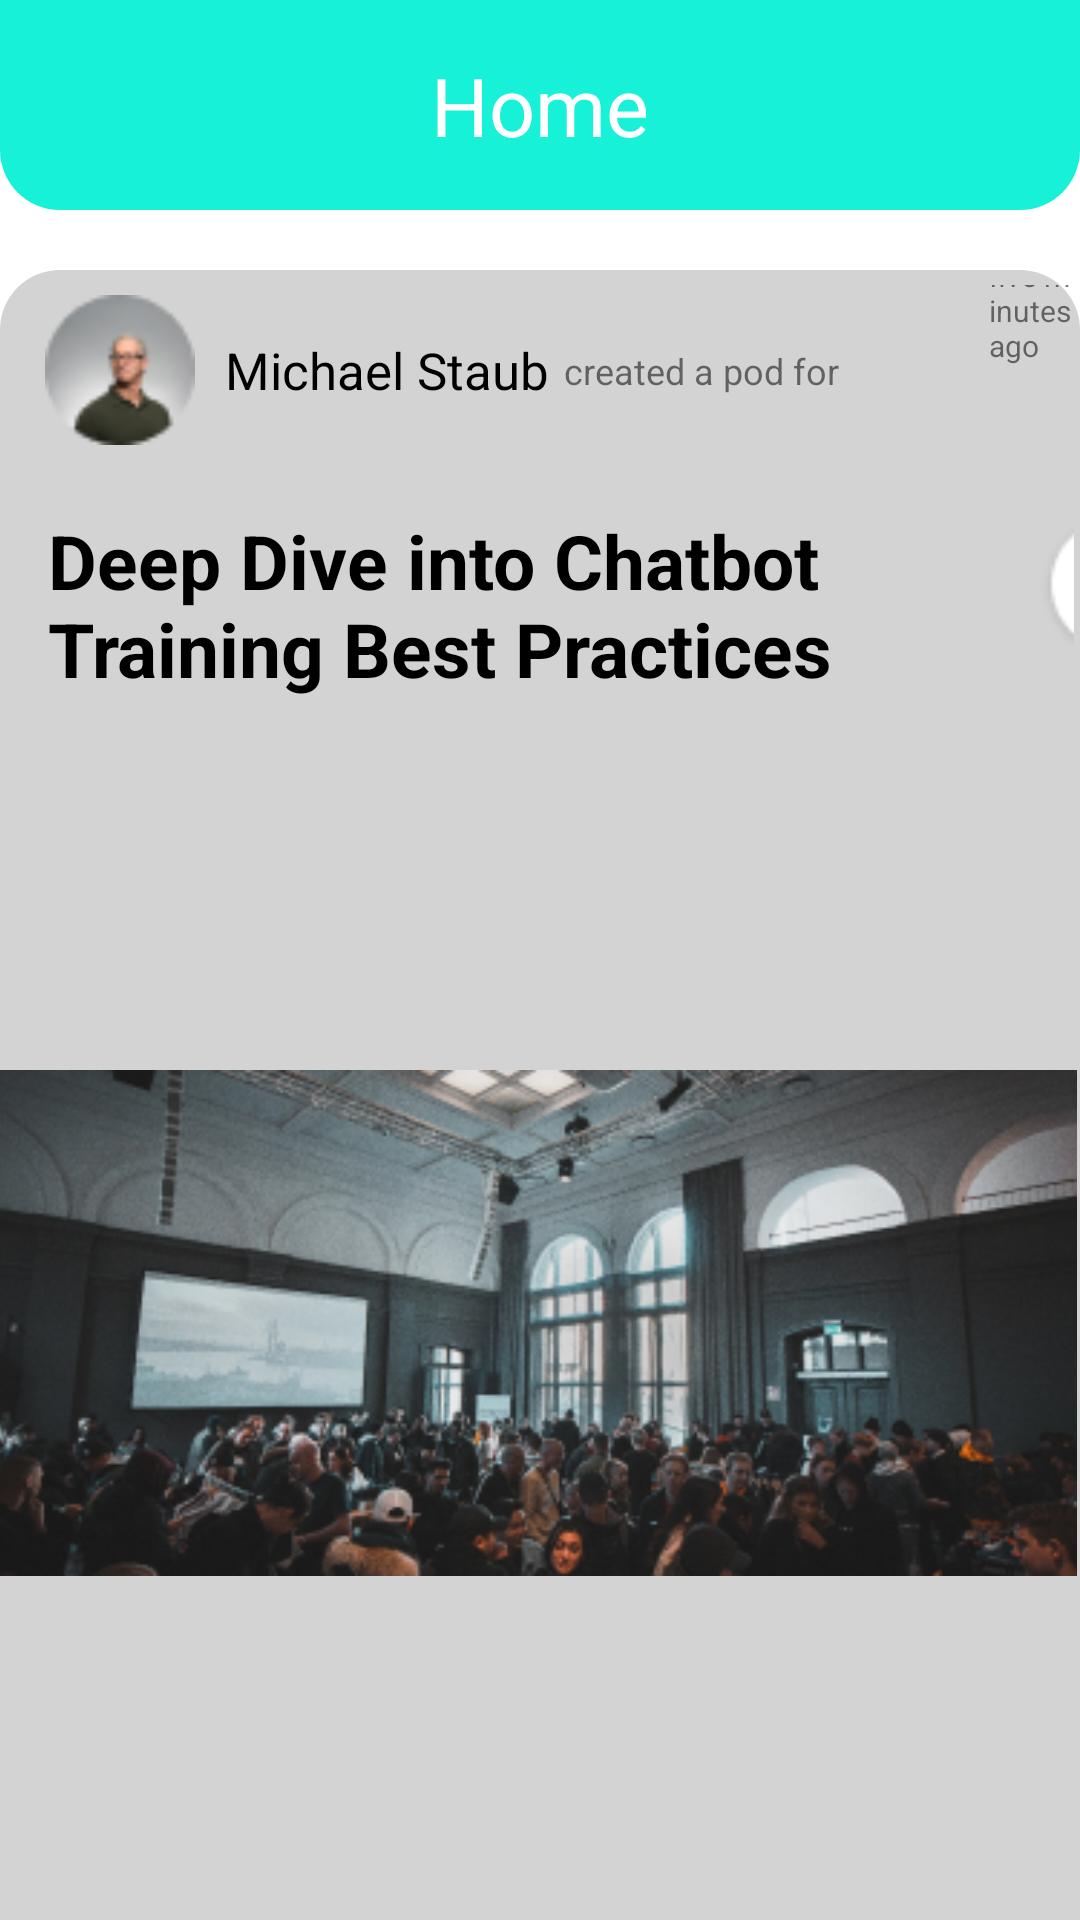

Reconstruct the res/layout file that produces this screen, plus the resources it refers to.
<!-- AndroidManifest.xml: application theme Theme.Midterm2yuldashov -->
<!-- res/layout/activity_animation.xml -->
<?xml version="1.0" encoding="utf-8"?>
<androidx.constraintlayout.motion.widget.MotionLayout xmlns:android="http://schemas.android.com/apk/res/android"
    xmlns:app="http://schemas.android.com/apk/res-auto"
    xmlns:tools="http://schemas.android.com/tools"
    android:layout_width="match_parent"
    android:layout_height="match_parent"
    app:layoutDescription="@xml/activity_animation_scene"
    tools:context=".MainActivity">

    <androidx.appcompat.widget.Toolbar
        android:id="@+id/toolbar"
        android:layout_width="match_parent"
        android:layout_height="70dp"
        android:background="@drawable/shape2"
        app:layout_constraintEnd_toEndOf="parent"
        app:layout_constraintHorizontal_bias="0.0"
        app:layout_constraintStart_toStartOf="parent"
        app:layout_constraintTop_toTopOf="parent">

        <TextView
            style="@style/Home"
            android:layout_width="wrap_content"
            android:layout_height="wrap_content"
            android:layout_gravity="center" />

    </androidx.appcompat.widget.Toolbar>

    <RelativeLayout
        android:id="@+id/relativeLayout"
        android:layout_width="match_parent"
        android:layout_height="600dp"
        android:layout_marginTop="20dp"
        android:background="@drawable/shape"
        app:layout_constraintBottom_toBottomOf="parent"
        app:layout_constraintEnd_toEndOf="parent"
        app:layout_constraintHorizontal_bias="0.0"
        app:layout_constraintStart_toStartOf="parent"
        app:layout_constraintTop_toBottomOf="@+id/toolbar"
        app:layout_constraintVertical_bias="0.0">

        <LinearLayout
            android:id="@+id/parent"
            android:layout_width="match_parent"
            android:layout_height="wrap_content"
            android:layout_alignParentStart="true"
            android:layout_alignParentTop="true"
            android:layout_alignParentEnd="true"
            android:layout_marginTop="5dp"
            android:gravity="center_vertical"
            android:orientation="horizontal"
            tools:ignore="UselessParent">

            <ImageView
                android:layout_width="50dp"
                android:layout_height="50dp"
                android:layout_marginStart="15sp"
                android:contentDescription="@string/forpic"
                android:src="@drawable/michael" />

            <TextView
                style="@style/Michael"
                android:layout_width="wrap_content"
                android:layout_height="wrap_content"
                android:layout_marginStart="10sp"
                android:textSize="@dimen/s17" />

            <TextView
                android:layout_width="wrap_content"
                android:layout_height="wrap_content"
                android:layout_marginStart="5sp"
                android:text="@string/created_a_pod_for"
                android:textSize="12sp" />

            <TextView
                android:layout_width="wrap_content"
                android:layout_height="wrap_content"
                android:layout_marginStart="50dp"
                android:layout_marginBottom="20dp"
                android:text="@string/five_minutes_ago"
                android:textSize="10sp"
                tools:ignore="SmallSp" />

        </LinearLayout>

        <LinearLayout
            android:id="@+id/ll2"
            android:layout_width="wrap_content"
            android:layout_height="wrap_content"
            android:layout_below="@+id/parent"
            android:layout_alignParentStart="true"
            android:layout_alignParentEnd="true"
            android:layout_marginTop="18dp"
            android:layout_marginEnd="2dp"
            tools:ignore="UseCompoundDrawables">

            <TextView
                android:layout_width="300dp"
                android:layout_height="80dp"
                android:layout_marginStart="16dp"
                android:text="@string/deep_dive_into_chatbot_training_best_practices"
                android:textColor="@color/black"
                android:textSize="25sp"
                android:textStyle="bold" />

            <ImageView
                android:layout_width="50dp"
                android:layout_height="50dp"
                android:layout_marginStart="30dp"
                android:contentDescription="@string/forpic"
                android:src="@drawable/facebook" />
        </LinearLayout>

        <LinearLayout
            android:id="@+id/ll3"
            android:layout_width="match_parent"
            android:layout_height="220dp"
            android:layout_alignParentStart="true"
            android:layout_alignParentEnd="true"
            android:layout_alignParentBottom="true"
            android:layout_marginStart="-1dp"
            android:layout_marginEnd="1dp"
            android:layout_marginBottom="129dp">

            <ImageView
                android:layout_width="match_parent"
                android:layout_height="200dp"
                android:contentDescription="@string/forpic"
                android:src="@drawable/people"
                app:layout_constraintTop_tobottomOf="@id/ll2" />
        </LinearLayout>

        <LinearLayout
            android:id="@+id/thursday"
            android:layout_width="match_parent"
            android:layout_height="wrap_content"
            android:layout_below="@+id/ll3"
            android:layout_alignParentStart="true"
            android:layout_alignParentEnd="true"
            android:layout_marginStart="0dp"
            android:layout_marginTop="15sp"
            android:layout_marginEnd="0dp"
            android:gravity="center_vertical"
            android:orientation="horizontal"
            app:layout_constraintEnd_toEndOf="parent"
            app:layout_constraintStart_toStartOf="parent"
            app:layout_constraintTop_toBottomOf="@+id/ll3">

            <ImageView
                android:layout_width="wrap_content"
                android:layout_height="wrap_content"
                android:layout_marginStart="@dimen/s17"
                android:contentDescription="@string/forpic"
                android:src="@drawable/calendar" />

            <TextView
                android:layout_width="wrap_content"
                android:layout_height="wrap_content"
                android:layout_marginStart="5dp"
                android:text="@string/thursday_january_10th_4_00_am" />

            <TextView
                android:layout_width="wrap_content"
                android:layout_height="wrap_content"
                android:layout_marginStart="80dp"
                android:text="@string/more_details"
                android:textColor="@color/black" />
        </LinearLayout>

        <LinearLayout
            android:id="@+id/pivotal"
            android:layout_width="match_parent"
            android:layout_height="wrap_content"
            android:layout_below="@+id/thursday"
            android:layout_alignParentStart="true"
            android:layout_alignParentEnd="true"
            android:layout_marginStart="0dp"
            android:layout_marginTop="5dp"
            android:layout_marginEnd="0dp"
            android:gravity="center_vertical"
            android:orientation="horizontal"
            app:layout_constraintEnd_toEndOf="parent"
            app:layout_constraintStart_toStartOf="parent"
            app:layout_constraintTop_toBottomOf="@+id/ll3">

            <ImageView
                android:layout_width="wrap_content"
                android:layout_height="wrap_content"
                android:layout_marginStart="@dimen/s17"
                android:contentDescription="@string/forpic"
                android:src="@drawable/calendar" />

            <TextView
                android:layout_width="wrap_content"
                android:layout_height="wrap_content"
                android:layout_marginStart="5dp"
                android:text="@string/pivotal_labs_875_howard_st_san" />

            <TextView
                android:layout_width="wrap_content"
                android:layout_height="wrap_content"
                android:layout_marginStart="72dp"
                android:text="@string/show_map"
                android:textColor="@color/black" />
        </LinearLayout>

        <LinearLayout
            android:id="@+id/pods"
            android:layout_width="match_parent"
            android:layout_height="wrap_content"
            android:layout_below="@+id/pivotal"
            android:layout_alignParentStart="true"
            android:layout_alignParentEnd="true"
            android:layout_marginStart="0dp"
            android:layout_marginTop="5dp"
            android:layout_marginEnd="0dp"
            android:gravity="center_vertical"
            android:orientation="horizontal"
            app:layout_constraintEnd_toEndOf="parent"
            app:layout_constraintStart_toStartOf="parent"
            app:layout_constraintTop_toBottomOf="@+id/ll3">

            <ImageView
                android:layout_width="wrap_content"
                android:layout_height="wrap_content"
                android:layout_marginStart="@dimen/s17"
                android:contentDescription="@string/forpic"
                android:src="@drawable/calendar" />

            <TextView
                android:layout_width="wrap_content"
                android:layout_height="wrap_content"
                android:layout_marginStart="5dp"
                android:text="@string/_3_pods_48_going_5_interested" />

            <TextView
                android:layout_width="wrap_content"
                android:layout_height="wrap_content"
                android:layout_marginStart="95dp"
                android:text="@string/more_details"
                android:textColor="@color/black" />
        </LinearLayout>


    </RelativeLayout>


</androidx.constraintlayout.motion.widget.MotionLayout>
<!-- resources referenced by this layout -->
<resources>
  <color name="black">#FF000000</color>
  <dimen name="s17">17sp</dimen>
  <!-- drawable calendar: png bitmap (drawable, 343 bytes) -->
  <!-- drawable facebook: png bitmap (drawable, 1613 bytes) -->
  <!-- drawable michael: png bitmap (drawable, 3134 bytes) -->
  <!-- drawable people: png bitmap (drawable, 125858 bytes) -->
  <!-- drawable shape (drawable) -->
  <?xml version="1.0" encoding="utf-8"?>
  <shape xmlns:android="http://schemas.android.com/apk/res/android" android:shape="rectangle">
  
      <corners android:topLeftRadius="20dp"
          android:topRightRadius="20dp"/>
      <solid android:color="@color/gray" />
  
  </shape>
  <!-- drawable shape2 (drawable) -->
  <?xml version="1.0" encoding="utf-8"?>
  <shape xmlns:android="http://schemas.android.com/apk/res/android" android:shape="rectangle">
  
      <corners android:bottomLeftRadius="20dp"
          android:bottomRightRadius="20dp"/>
      <solid android:color="@color/green" />
  
  </shape>
  <string name="_3_pods_48_going_5_interested">3 Pods, 48 Going, 5 Interested</string>
  <string name="created_a_pod_for">created a pod for</string>
  <string name="deep_dive_into_chatbot_training_best_practices">Deep Dive into Chatbot Training Best Practices</string>
  <string name="five_minutes_ago">five minutes ago</string>
  <string name="forpic">forpic</string>
  <string name="more_details">More details</string>
  <string name="pivotal_labs_875_howard_st_san">Pivotal Labs, 875 Howard St., San…</string>
  <string name="show_map">Show map</string>
  <string name="thursday_january_10th_4_00_am">Thursday, January 10th, 4:00 am</string>
  <style name="Home" parent="TextAppearance.AppCompat">
          <item name="android:text">@string/home</item>
          <item name="android:textSize">@dimen/s27</item>
          <item name="android:textColor">@color/white</item>
      </style>
  <style name="Michael" parent="TextAppearance.AppCompat">
          <item name="android:text">@string/michael</item>
          <item name="android:textColor">@color/black</item>
          <item name="android:textSize">@dimen/s17</item>
      </style>
  <style name="Theme.Midterm2yuldashov" parent="Theme.MaterialComponents.DayNight.DarkActionBar">
          
          <item name="colorPrimary">@color/purple_500</item>
          <item name="colorPrimaryVariant">@color/purple_700</item>
          <item name="colorOnPrimary">@color/white</item>
          
          <item name="colorSecondary">@color/teal_200</item>
          <item name="colorSecondaryVariant">@color/teal_700</item>
          <item name="colorOnSecondary">@color/black</item>
          
          <item name="android:statusBarColor" tools:targetApi="l">?attr/colorPrimaryVariant</item>
          
      </style>
  <color name="gray">#D3D3D3</color>
  <color name="green">#17F1D7</color>
  <string name="home">Home</string>
  <dimen name="s27">27sp</dimen>
  <color name="white">#FFFFFFFF</color>
  <string name="michael">Michael Staub</string>
  <color name="purple_500">#FF6200EE</color>
  <color name="purple_700">#FF3700B3</color>
  <color name="teal_200">#FF03DAC5</color>
  <color name="teal_700">#FF018786</color>
</resources>
